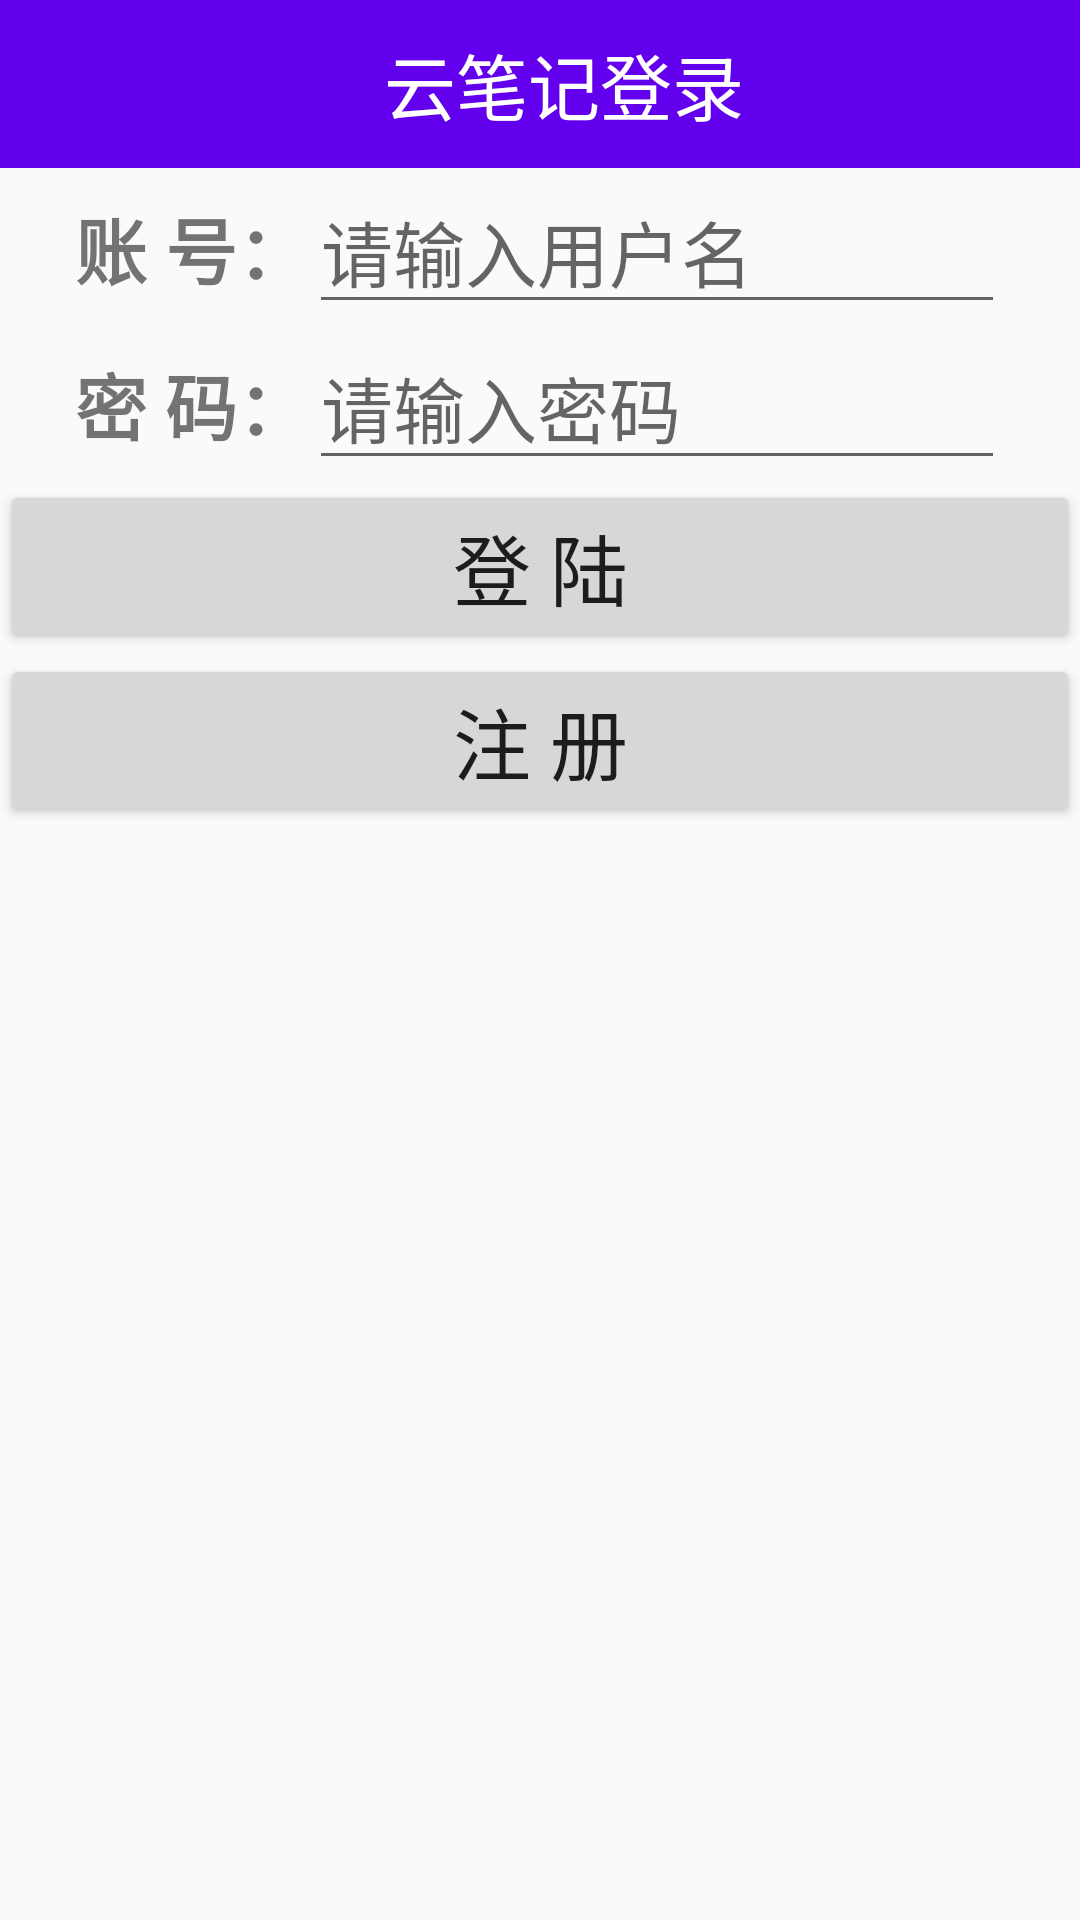

Layout XML and referenced resources for this Android screen:
<!-- AndroidManifest.xml: application theme AppTheme -->
<!-- res/layout/login_page.xml -->
<?xml version="1.0" encoding="utf-8"?>
<LinearLayout xmlns:android="http://schemas.android.com/apk/res/android"
    xmlns:app="http://schemas.android.com/apk/res-auto"
    android:layout_width="match_parent"
    android:layout_height="match_parent"
    android:orientation="vertical">

    <android.support.v7.widget.Toolbar
        android:id="@+id/toolbar_login"
        android:layout_width="match_parent"
        android:layout_height="?attr/actionBarSize"
        android:background="?attr/colorPrimary"
        app:popupTheme="@style/AppTheme.PopupOverlay" >

        <TextView
            android:layout_width="match_parent"
            android:text="云笔记登录"
            android:textSize="24sp"
            android:gravity="center"
            android:textColor="#ffffff"
            android:layout_height="match_parent" />
    </android.support.v7.widget.Toolbar>

    <LinearLayout
        android:layout_width="match_parent"
        android:layout_height="wrap_content"
        android:orientation="horizontal"
        android:paddingLeft="25dp"
        android:paddingRight="25dp">

        <TextView
            android:layout_width="wrap_content"
            android:layout_height="wrap_content"
            android:text="@string/user"
            android:textSize="24sp"
            android:textStyle="normal|bold" />

        <EditText
            android:id="@+id/et_login_user"
            android:layout_width="match_parent"
            android:layout_height="wrap_content"
            android:hint="@string/yonghuming"
            android:inputType="text"
            android:textSize="24sp" />
    </LinearLayout>

    <LinearLayout
        android:layout_width="match_parent"
        android:layout_height="wrap_content"
        android:orientation="horizontal"
        android:paddingLeft="25dp"
        android:paddingRight="25dp">

        <TextView
            android:layout_width="wrap_content"
            android:layout_height="wrap_content"
            android:text="@string/mima"
            android:textSize="24sp"
            android:textStyle="normal|bold" />

        <EditText
            android:id="@+id/et_login_password"
            android:layout_width="match_parent"
            android:layout_height="wrap_content"
            android:hint="@string/shuru"
            android:inputType="textPassword"
            android:textSize="24sp" />
    </LinearLayout>

    <Button
        android:id="@+id/btn_login"
        android:layout_width="match_parent"
        android:layout_height="wrap_content"
        android:text="@string/denglu"
        android:textSize="26sp" />

    <Button
        android:id="@+id/btn_reg"
        android:layout_width="match_parent"
        android:layout_height="wrap_content"
        android:text="@string/zhuce"
        android:textSize="26sp" />

</LinearLayout>
<!-- resources referenced by this layout -->
<resources>
  <string name="denglu">登   陆</string>
  <string name="mima">密 码：</string>
  <string name="shuru">请输入密码</string>
  <string name="user">账 号：</string>
  <string name="yonghuming">请输入用户名</string>
  <string name="zhuce">注   册</string>
  <style name="AppTheme.PopupOverlay" parent="ThemeOverlay.AppCompat.Light" />
  <style name="AppTheme" parent="Theme.AppCompat.Light.NoActionBar">
          
          <item name="colorPrimary">@color/colorPrimary</item>
          <item name="colorPrimaryDark">@color/colorPrimaryDark</item>
          <item name="colorAccent">@color/colorAccent</item>
          <item name="actionOverflowButtonStyle">@style/OverflowButtonStyle</item>
          <item name="actionOverflowMenuStyle">@style/ment</item>
      </style>
  <style name="OverflowButtonStyle" parent="@android:style/Widget.ActionButton.Overflow">
          <item name="android:src">@drawable/abc_ic_menu_moreoverflow_mtrl_alpha</item>
      </style>
  <style name="ment" parent="Widget.AppCompat.Light.PopupMenu.Overflow">
          <item name="overlapAnchor">false</item>
      </style>
  <!-- not gathered from this repository: default colours our renderer supplied (Android Studio template values) -->
  <color name="colorPrimary">#FF6200EE</color>
  <color name="colorPrimaryDark">#FF3700B3</color>
  <color name="colorAccent">#FF03DAC5</color>
</resources>
